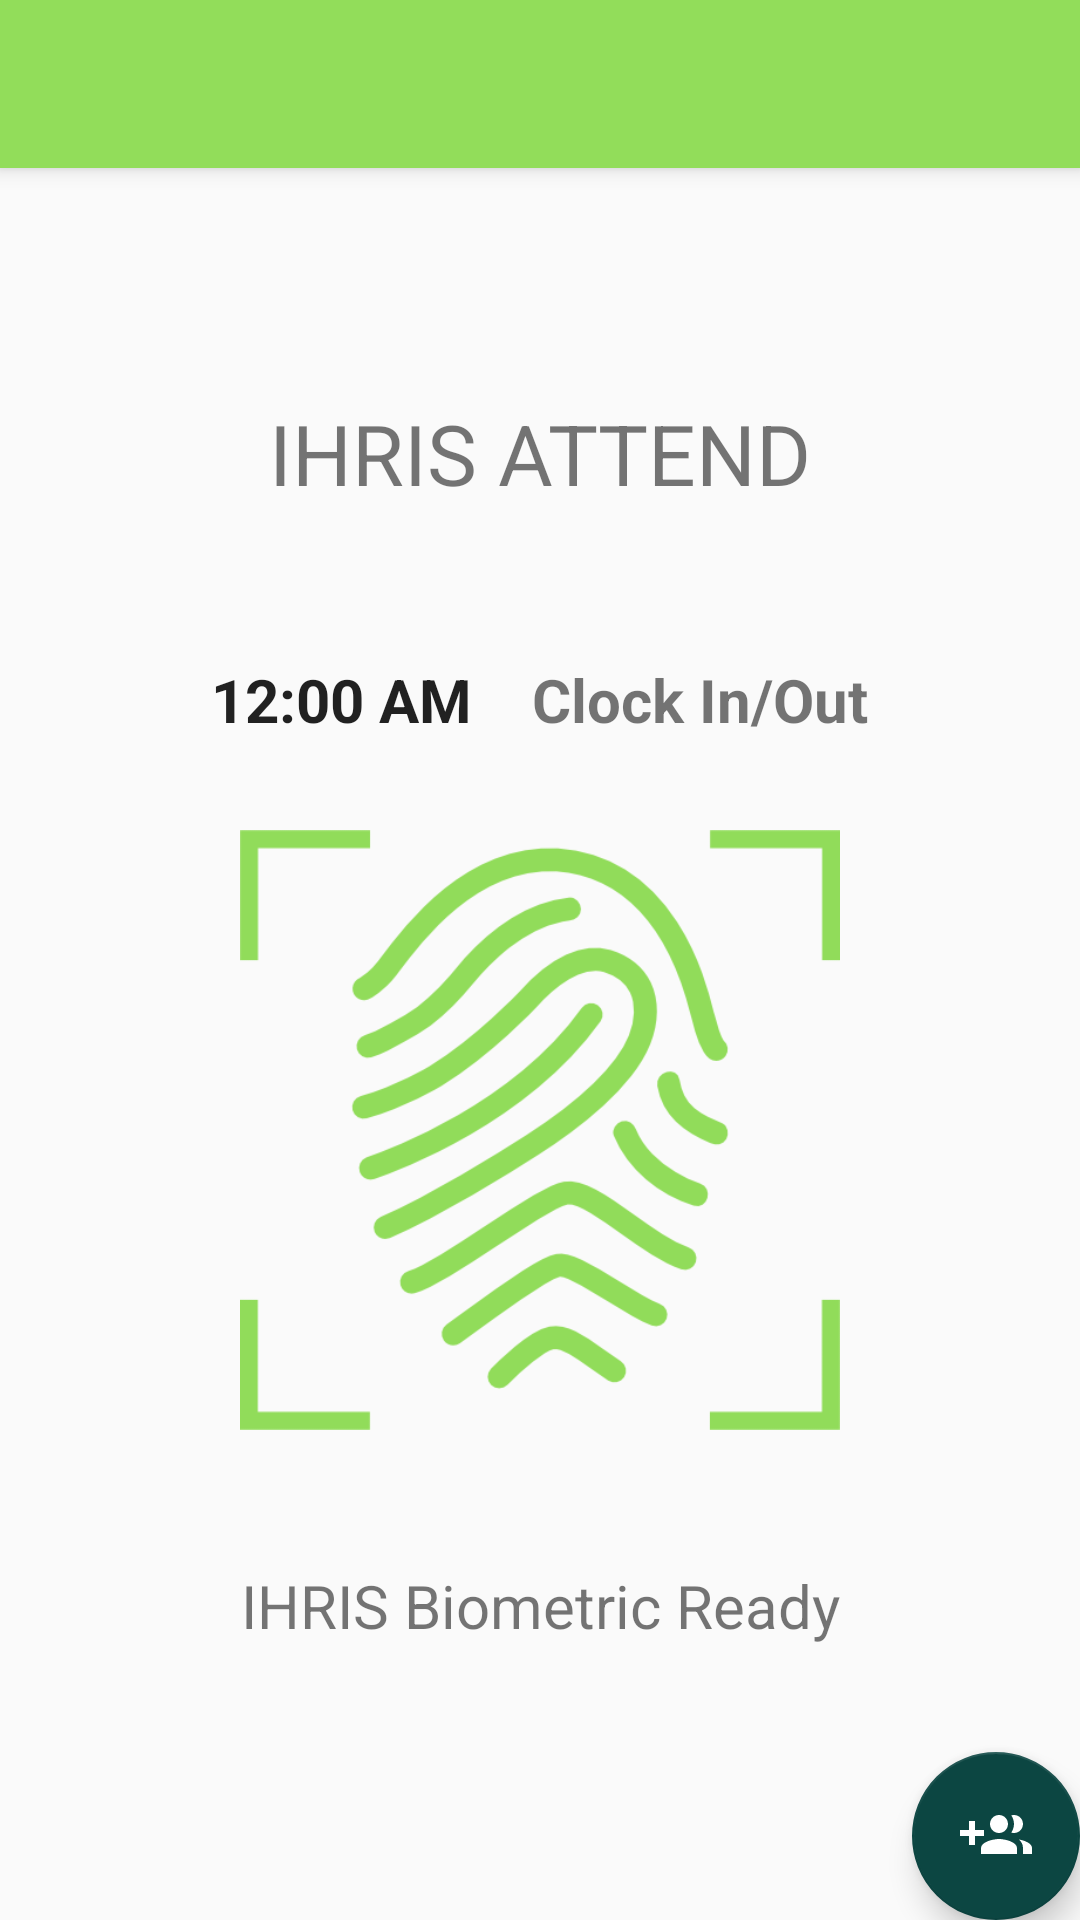

Write the Android layout XML for this screen, with the resource values it uses.
<!-- AndroidManifest.xml: activity theme AppTheme.NoActionBar -->
<!-- res/layout/activity_main.xml -->
<?xml version="1.0" encoding="utf-8"?>
<android.support.design.widget.CoordinatorLayout xmlns:android="http://schemas.android.com/apk/res/android"
    xmlns:app="http://schemas.android.com/apk/res-auto"
    xmlns:tools="http://schemas.android.com/tools"
    android:layout_width="match_parent"
    android:layout_height="match_parent"
    tools:context=".activity.MainActivity">

    <android.support.design.widget.AppBarLayout
        android:layout_width="match_parent"
        android:layout_height="wrap_content"
        android:theme="@style/AppTheme.AppBarOverlay">

        <android.support.v7.widget.Toolbar
            android:id="@+id/toolbar"
            android:layout_width="match_parent"
            android:layout_height="?attr/actionBarSize"
            android:background="?attr/colorPrimary"
            app:popupTheme="@style/AppTheme.PopupOverlay" />

    </android.support.design.widget.AppBarLayout>

    <LinearLayout
        android:layout_width="match_parent"
        android:layout_height="wrap_content"
        android:orientation="horizontal"
        android:paddingTop="16dp">

        
            
            
            
            
            
            

            
                
                
                
                

            
                
                
                
                
                
        

        
            
            
            
            
            

            
                
                
                
                

            
                
                
                
                
                
        
    </LinearLayout>

    <include layout="@layout/content_main" />

    <android.support.design.widget.FloatingActionButton
        android:id="@+id/fab1"
        android:layout_width="wrap_content"
        android:layout_height="wrap_content"
        android:layout_gravity="bottom|end"
        android:layout_margin="@dimen/fab_margin"
        android:visibility="visible"
        app:srcCompat="@drawable/ic_enroll_users" />

    <android.support.design.widget.FloatingActionButton
        android:id="@+id/fab2"
        android:layout_width="wrap_content"
        android:layout_height="wrap_content"
        android:layout_gravity="bottom|end"
        android:layout_margin="@dimen/fab_margin"
        android:visibility="gone"
        app:srcCompat="@drawable/ic_clock_user" />

</android.support.design.widget.CoordinatorLayout>
<!-- res/layout/content_main.xml (included above) -->
<?xml version="1.0" encoding="utf-8"?>
<LinearLayout xmlns:android="http://schemas.android.com/apk/res/android"
    xmlns:app="http://schemas.android.com/apk/res-auto"
    xmlns:tools="http://schemas.android.com/tools"
    android:orientation="vertical"
    android:gravity="center"
    android:layout_width="match_parent"
    android:layout_height="match_parent"
    app:layout_behavior="@string/appbar_scrolling_view_behavior"
    tools:context=".activity.MainActivity"
    tools:showIn="@layout/activity_main">

    <TextView
        android:id="@+id/facilityName"
        android:textAlignment="center"
        android:layout_width="276dp"
        android:layout_height="wrap_content"
        android:layout_marginBottom="50dp"
        android:text="IHRIS ATTEND"
        android:textSize="28sp" />



    <LinearLayout
        android:orientation="horizontal"
        android:layout_width="wrap_content"
        android:layout_height="wrap_content"
        >
        <TextClock
            android:id="@+id/textClock"
            android:layout_width="match_parent"
            android:layout_height="wrap_content"
            android:layout_gravity="start"
            android:textSize="20sp"
            android:textStyle="bold" />

        <TextView
            android:id="@+id/textHeader"
            android:layout_width="match_parent"
            android:layout_height="wrap_content"
            android:layout_gravity="end"
            android:paddingLeft="20dp"
            android:textSize="20sp"
            android:text="Clock In/Out"
            android:textStyle="bold" />

    </LinearLayout>

    <ImageView
        android:id="@+id/fingerprint"
        android:layout_width="200dp"
        android:layout_height="200dp"
        android:layout_margin="30dp"
        android:src="@drawable/fingerprint" />

    <ImageView
        android:visibility="gone"
        android:id="@+id/fingerprint2"
        android:layout_width="200dp"
        android:layout_height="200dp"
        android:layout_margin="30dp"
        android:src="@drawable/fingerprint2" />

    
        
        
        
        
        
        
        
        

    <TextView
        android:id="@+id/txtStatus"
        android:layout_width="250dp"
        android:layout_height="wrap_content"
        android:layout_margin="15sp"
        android:text="IHRIS Biometric Ready"
        android:textAlignment="center"
        android:textSize="20sp" />

</LinearLayout>
<!-- resources referenced by this layout -->
<resources>
  <!-- drawable fingerprint: png bitmap (drawable-v24, 30011 bytes) -->
  <!-- drawable fingerprint2 (drawable) -->
  <vector android:height="512dp" android:tint="#00bfa5"
      android:viewportHeight="24.0" android:viewportWidth="24.0"
      android:width="512dp" xmlns:android="http://schemas.android.com/apk/res/android">
      <path android:fillColor="#FF000000" android:pathData="M19,2L5,2c-1.11,0 -2,0.9 -2,2v14c0,1.1 0.89,2 2,2h4l3,3 3,-3h4c1.1,0 2,-0.9 2,-2L21,4c0,-1.1 -0.9,-2 -2,-2zM12,5.3c1.49,0 2.7,1.21 2.7,2.7 0,1.49 -1.21,2.7 -2.7,2.7 -1.49,0 -2.7,-1.21 -2.7,-2.7 0,-1.49 1.21,-2.7 2.7,-2.7zM18,16L6,16v-0.9c0,-2 4,-3.1 6,-3.1s6,1.1 6,3.1v0.9z"/>
  </vector>
  <!-- drawable ic_enroll_users (drawable) -->
  <vector android:height="24dp" android:tint="#FFFFFFFF"
      android:viewportHeight="24.0" android:viewportWidth="24.0"
      android:width="24dp" xmlns:android="http://schemas.android.com/apk/res/android">
      <path android:fillColor="#FFFFFFFF" android:pathData="M8,10L5,10L5,7L3,7v3L0,10v2h3v3h2v-3h3v-2zM18,11c1.66,0 2.99,-1.34 2.99,-3S19.66,5 18,5c-0.32,0 -0.63,0.05 -0.91,0.14 0.57,0.81 0.9,1.79 0.9,2.86s-0.34,2.04 -0.9,2.86c0.28,0.09 0.59,0.14 0.91,0.14zM13,11c1.66,0 2.99,-1.34 2.99,-3S14.66,5 13,5c-1.66,0 -3,1.34 -3,3s1.34,3 3,3zM19.62,13.16c0.83,0.73 1.38,1.66 1.38,2.84v2h3v-2c0,-1.54 -2.37,-2.49 -4.38,-2.84zM13,13c-2,0 -6,1 -6,3v2h12v-2c0,-2 -4,-3 -6,-3z"/>
  </vector>
  <style name="AppTheme.AppBarOverlay" parent="ThemeOverlay.AppCompat.Dark.ActionBar" />
  <style name="AppTheme.PopupOverlay" parent="ThemeOverlay.AppCompat.Light" />
  <style name="AppTheme.NoActionBar">
          <item name="windowActionBar">false</item>
          <item name="windowNoTitle">true</item>
      </style>
</resources>
